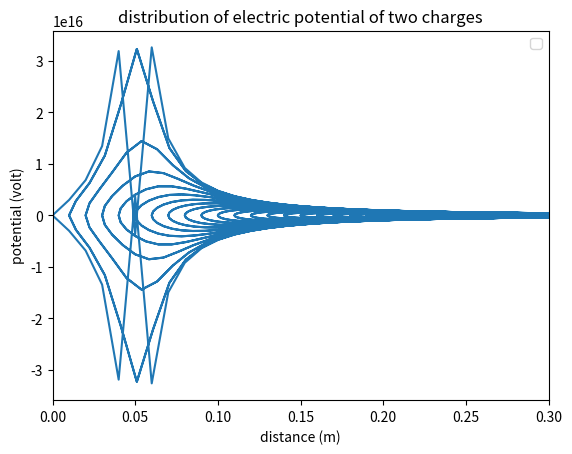

Write the Python code that produced this figure.
import numpy as np

import matplotlib.pyplot as plt   # use to plot

import sys  # in order to get epsilon zero

# Copy necessary code from Differentiation1(1).py

def distance(n,C,T):
    side = 0
    D = 0
    R = 0
    distance = 0
    a = T % n
    b = C % n

    if a == 0:
        a = n
    if b == 0:
        b = n
    if a < b:
        side = "0"     # 0 means LEFT
        if T < C:
            D = (np.abs(T - C) - (np.abs(T - C) % n) ) / n
            R = np.abs(T - C) % n
            distance = np.sqrt(D**2 + R**2)
            return(distance)
        if T > C:
            D = (np.abs(T - C) - (np.abs(T - C) % n) ) / n
            D = D + 1
            R = np.abs(T - C) % n
            R = n - R
            distance = np.sqrt(D**2 + R**2)
            return(distance)
    elif a > b:
        side = "1"     # 1 means RIGHT
        if T > C:
            D = (np.abs(T - C) - (np.abs(T - C) % n) ) / n
            R = np.abs(T - C) % n
            distance = np.sqrt(D**2 + R**2)
            return(distance)
        if T < C:
            D = (np.abs(T - C) - (np.abs(T - C) % n) ) / n
            D = D + 1
            R = np.abs(T - C) % n
            R = n - R
            distance = np.sqrt(D**2 + R**2)
            return(distance)
    else:
        side = "2"     # 2 means same vertical line
        if T == C :
            distance = 0
            return(distance)
        else:
            R = 0
            D = (np.abs(T - C) - (np.abs(T - C) % n) ) / n
            distance = np.sqrt(D**2)
            return(distance)

def Potential1(r):  # for charge 1 with +1 Columb
    charge = 1
    try:              #   remember the distance for the charge itself is zero, we don't want to
                      #       divided a number by zero
        return(charge/(4*np.pi*sys.float_info.epsilon*r))
    except:
        return(0)

def Potential2(r):  # for charge 2 with -1 Columb
    charge = -1
    try:
        return(charge/(4*np.pi*sys.float_info.epsilon*r))
    except:
        return(0)
    
sigma = 10**(-4)

def Electric_field1(r): # for charge 1
       k = -(Potential1(r+sigma)-Potential1(r-sigma)) / (2*sigma)
       k = int(k)          # round the number into integer
       return(k)

def Electric_field2(r): # for charge 1
       k = -(Potential2(r+sigma)-Potential2(r-sigma)) / (2*sigma)
       k = int(k)          # round the number into integer
       return(k)


# Since each point is separated by 1 cm at a 1 m by 1 m matrix, or a 1 D array of size of 10*4, we need a
#    100 by 100 matrix.

potential1 = [i for i in range(10**4)]
potential2 = [i for i in range(10**4)]
distance1 = [i for i in range(10**4)]
distance2 = [i for i in range(10**4)]

# Place two charges in the middle: they are 10 cm (10 unit of space) apart.

# In order to plot this, we need two array: one for distance (r) and one for potential.

# Distance: Since we have two distance for a same point, one for charge 1 (index 5550), 
#    another for charge 2 (index 5560), it is better to use distance that between the 
#    point and the center of charges. Center of charges has index of 555:

distanceCC = []# list of distance with respect to center of charges
for i in range(10**4):   
    distanceCC.append(distance(100,5555,i)/100)  # it has unit of 1 cm, we need meter. 1 cm = 0.01 m

distanceCC = np.array(distanceCC) # convert list into array

# Calculate potential due to charge 1 (index 550):

for i in range(10**4):
    i = i + 1 
    r = distance(100,5551,i)  # the imaginary matrix in function "distance" are starting with index 1 not 0,
                            #    index 5550 (matrix starts from 0) corresponds index 5551 (matrix starts with 1)
    r = r * 0.01   # because in our "imaginary" matrix, each element is 1 cm far away to each other
                  #      ,so r is the multiple of 10cm, we need meter: 1cm = 0.01m
    potential1[i-1] = Potential1(r)

# Calculate potential due to charge 1 (index 560):

for i in range(10**4):
    i = i + 1 
    r = distance(100,5561,i)  
    r = r * 0.01
    potential2[i-1] = Potential2(r)

potential1[550] = 0
potential1[560] = 0
potential2[550] = 0
potential2[560] = 0

potential1 = np.array(potential1)

potential2 = np.array(potential2)

potential = potential1 + potential2     # array for total potential

plt.plot(distanceCC, potential)
plt.xlabel("distance (m)")
plt.xlim(0,0.3)
plt.ylabel("potential (volt)")
plt.title("distribution of electric potential of two charges")
plt.legend()
plt.show()



